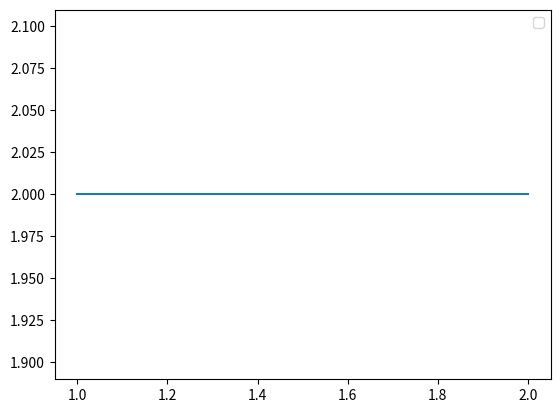

Here is the Python script that generated this plot:
import matplotlib.pyplot as plt

def is_none(l, length):
	if l is None:
		return [None for ii in range(length)]
	else:
		assert len(l), length
		return l

# no. pattern vs threshold for delta = 0.5 0.7 0.9
def plt_graphs(xss, yss, labels=None, colors=None, markers=None, x_label="x - axis", y_label="y - axis"):
	l = len(xss)
	assert l, len(yss)

	labels = is_none(labels, l)
	markers = is_none(markers, l)
	colors = is_none(colors, l)

	for ll in range(l):
		plt.plot(xss[ll], yss[ll], label=labels[ll], color=colors[ll], marker=markers[ll])
	plt.legend()
	plt.show()


plt_graphs([[1, 2]], [[2, 2]])
